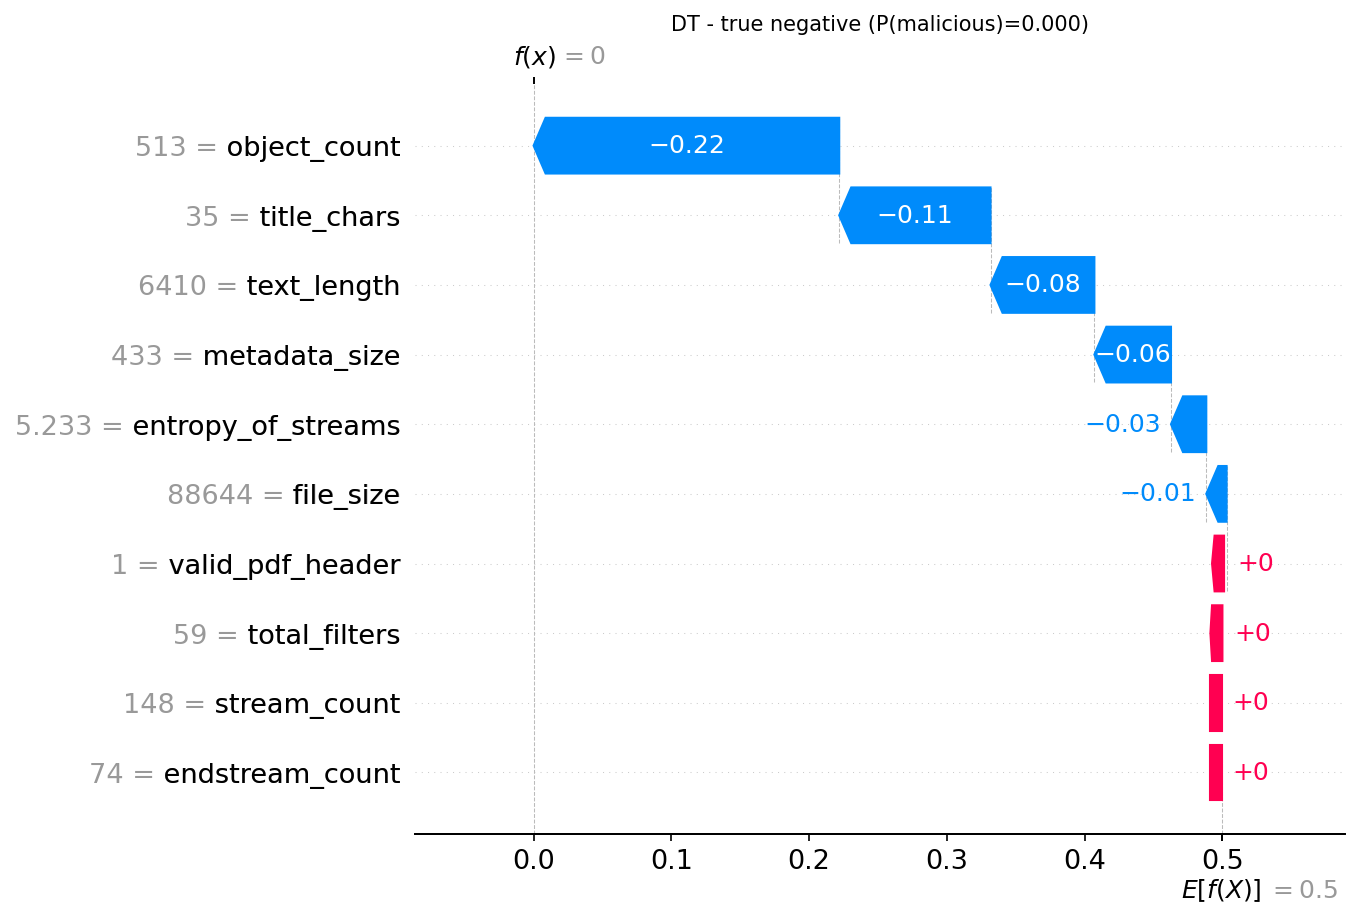

The table this chart was drawn from, first rows:
actual, predicted, probability_malicious, feature, feature_value, shap_value
0, 0, 0.0, object_count, 513.0, -0.2219
0, 0, 0.0, title_chars, 35.0, -0.1098
0, 0, 0.0, text_length, 6410, -0.07542
0, 0, 0.0, metadata_size, 433.0, -0.05561
0, 0, 0.0, entropy_of_streams, 5.233, -0.02562
0, 0, 0.0, file_size, 88644, -0.01473
0, 0, 0.0, valid_pdf_header, 1.0, 0.001836
0, 0, 0.0, total_filters, 59.0, 0.00118
0, 0, 0.0, stream_count, 148.0, 0.0
0, 0, 0.0, endstream_count, 74.0, 0.0
